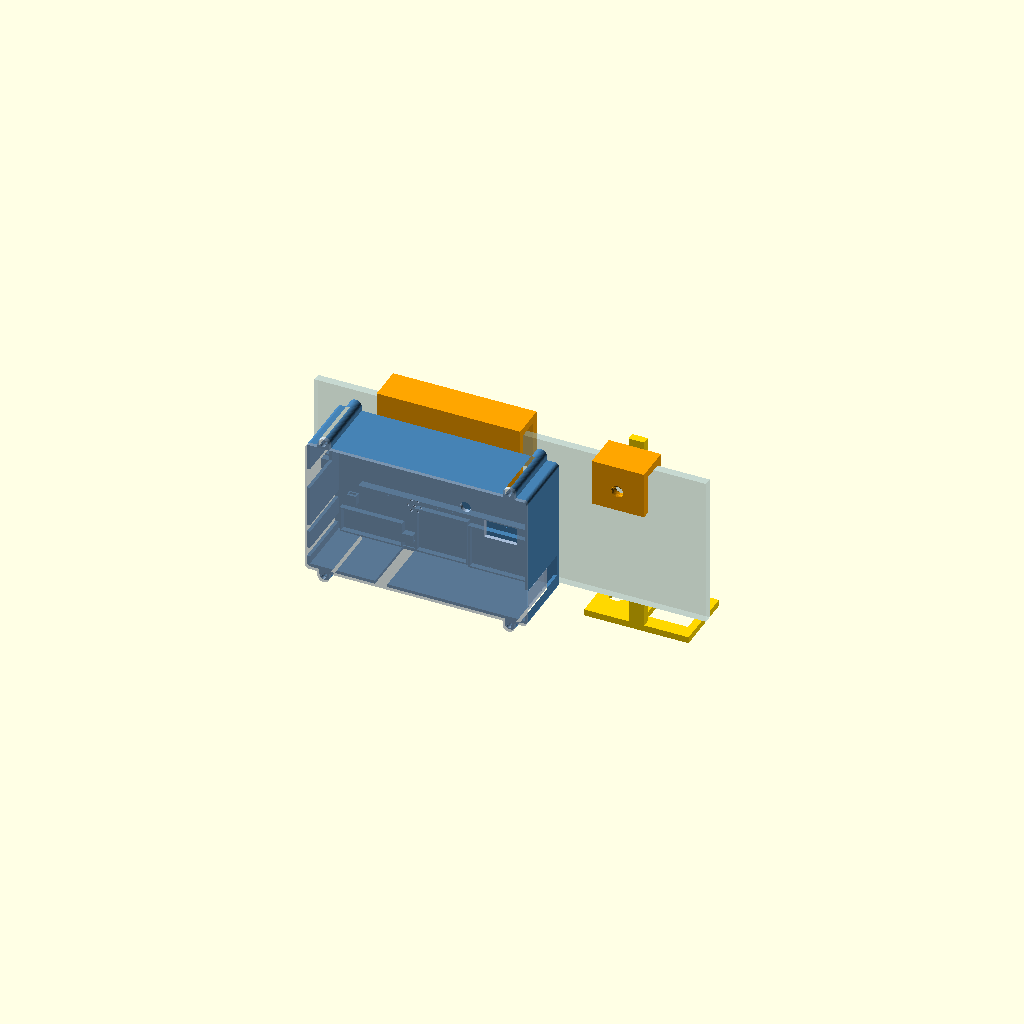
Cell 1 — every parameter at its default value.
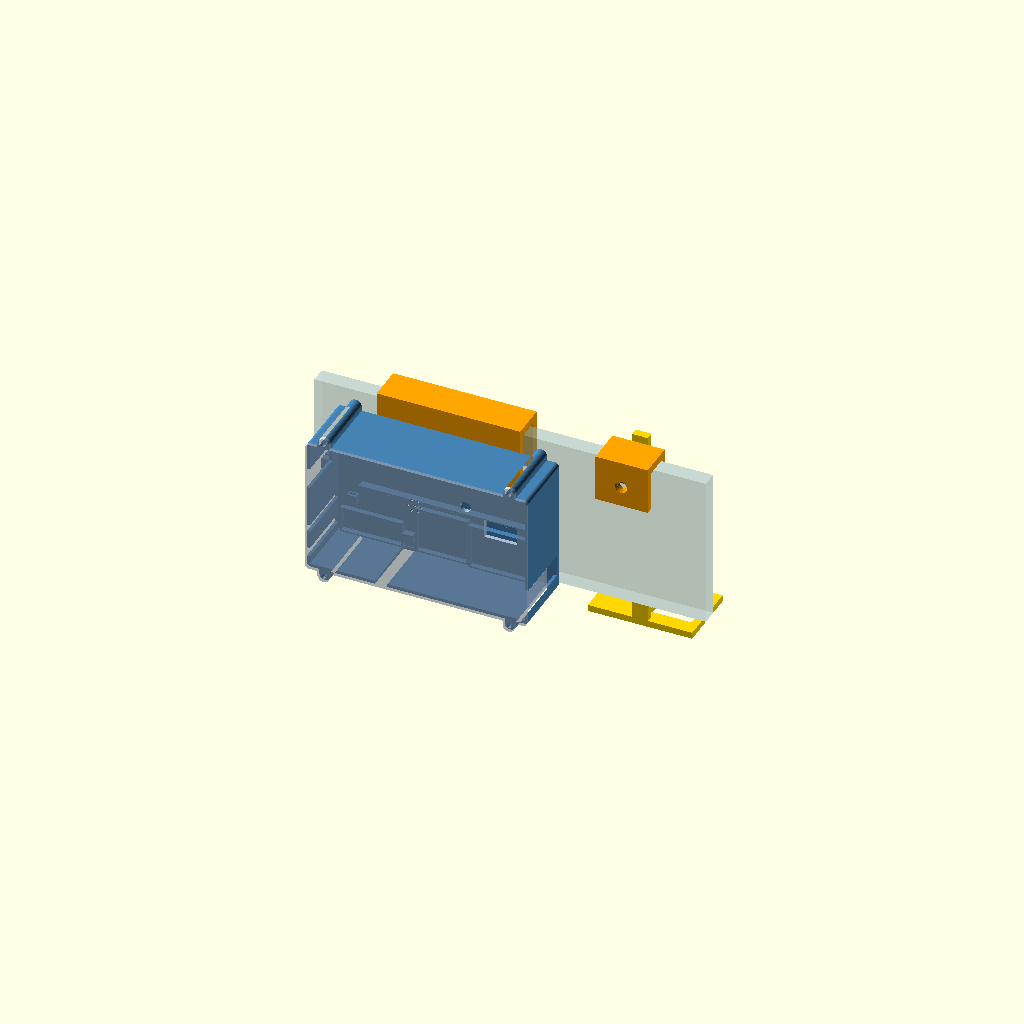
Cell 2 — vidro_esp set to 12, the other parameters unchanged.
One fixed orthographic camera (rotation 55°, 0°, 25°; colour scheme Cornfield) for every cell.
The OpenSCAD source (hardware/caixa/caixa.scad):
// Caixa do no sensor. Escolha a peca com -D 'peca="base"' (ver gerar.ps1).
include <medidas.scad>
include <comum.scad>
include <base.scad>
include <tampa.scad>
include <gancho.scad>
include <suporte.scad>

peca = "montagem";

if (peca == "base")             base();
if (peca == "tampa")            tampa_impressao();
if (peca == "gancho")           gancho_impressao();
if (peca == "parafuso")         parafuso_aperto();
if (peca == "suporte_presilha") presilha_impressao();
if (peca == "suporte_braco")    braco_impressao();

// Provas rapidas para conferir folgas antes das pecas grandes
if (peca == "prova_tampa")   intersection() { tampa_impressao(); translate([120, -10, -1]) cube([70, 60, 30]); }
if (peca == "prova_base")    intersection() { base(); translate([140, 80, -1]) cube([50, 50, 100]); }
if (peca == "prova_gancho")  gancho_impressao(0, 25, [12.5], false);
if (peca == "prova_suporte") intersection() { braco_impressao(); translate([-1, -1, -1]) cube([90, 12, 60]); }

vidro_esp = 6;   // so para a vista da montagem

if (peca == "montagem") rotate([90, 0, 0]) {
  color("SteelBlue") base();
  color("LightSteelBlue", 0.6) tampa();
  color("Orange") gancho();
  color("LightBlue", 0.3) translate([-20, 0, -5 - vidro_esp]) cube([300, gancho_topo, vidro_esp]);
  translate([200, gancho_topo, -5 - vidro_esp]) mirror([0, 0, 1]) {
    color("Orange") presilha_suporte();
    color("Gold") translate([suporte_largura / 2, -150, 8 + folga]) braco();
  }
}
Customizer parameters (derived from the source; name, type, default, range or options):
peca: string, default "montagem"
vidro_esp: number, default 6
